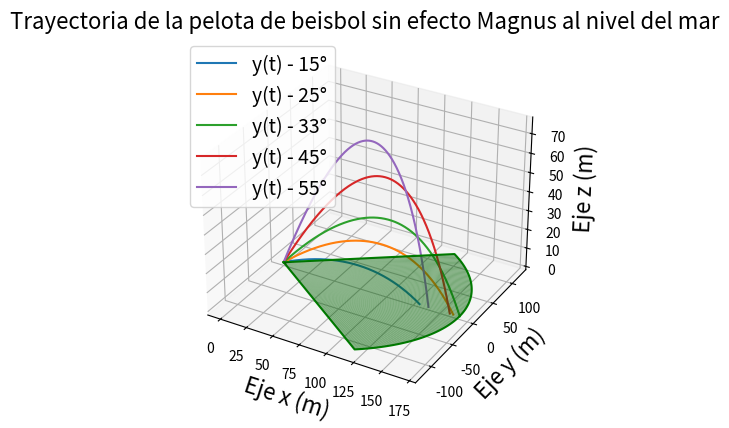
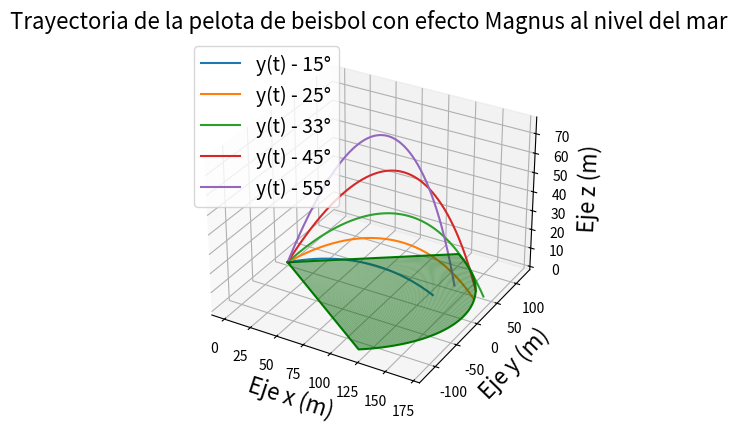
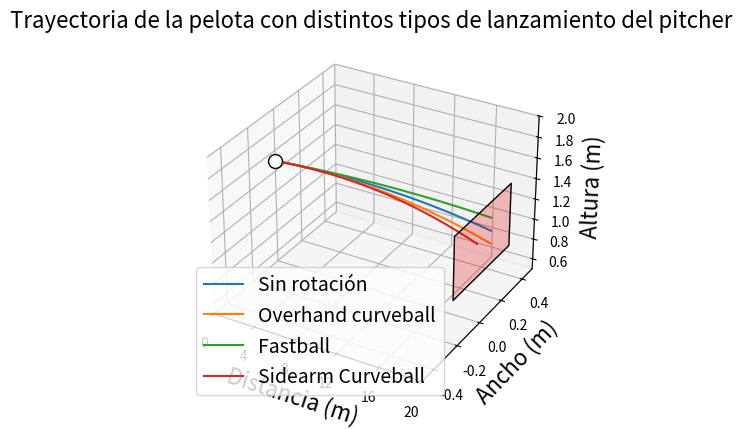

The matplotlib source for these figures, in order:
from math import cos,sin,sqrt,pi
import numpy as np
import matplotlib.pyplot as plt
from matplotlib.ticker import MaxNLocator


print("Este programa calcula la trayectoria de una bola de béisbol , para los siguientes casos:")
print("1. Sin efecto Magnus, a nivel del mar")
print("2. Sin efecto Magnus, a 3715 m de altura")
print("3. Sin efecto Magnus, a 12500 m de altura")
print("4. Con efecto Magnus, a nivel del mar")
print("5. Distintos tipos del lanzamiento del pitcher\n")

#Definimos las constantes necesarias

g=9.8                      #Gravedad
x0, y0, z0= 0., 0., 0.     #Punto inicial
t0=0                       #Tiempo inicial
dt=0.01                    #Paso de tiempo
rho_0=1.225                #Densidad del aire al nivel del mar
a=6.5*10**(-3)             #Constante de temperatura
T0=288.15                  #Temperatura al nivel del mar
alpha=2.5                  #Exponente de temperatura
vd, D = 35, 5              #Constantes para el coeficiente de arrastre
HR=168                     #Distancia necesaria para hacer home run
z02=3715                   #Altura a la que se encuentra el campo de beisbol 2
z03=12500                  #Altura a la que se encuentra el campo de beisbol 3
z_0=10000                  #Constante de altura en la atmósfera isotérmica
S0m=4.1*10**(-4)           #Coeficiente de Magnus
w=314.16                   #Velocidad angular de la bola de beisbol (3000RPM)


# %%
# En primer lugar, calcularemos el ángulo theta de lanzamiento para el cual v0 para hacer home run se hace mínimo
# Lo calculamos en el caso ideal y lo comparamos con la solución analítica, para un ángulo de 45º
# Esto nos permite ver si nuestro código es correcto

alcance=0.
v0=0.
theta=45.       #Ángulo de lanzamiento ideal

#Paramos el bucle cuando la pelota haga HR:                       
while alcance<HR:                
    #Variamos v0 para hallar la mínima    
    v0+=1                        
    v0x=v0*(np.cos(np.radians(theta)))      
    v0z=v0*(np.sin(np.radians(theta)))
    #Listas para la trayectoria de la bola de béisbol
    t,x,z,vx,vz=[t0],[x0],[z0],[v0x],[v0z]  

    i=0
    #Paramos cuando la pelota llegue al suelo
    while z[i]>=0:
        i+=1
        t.append(t[i-1]+dt)
        x.append(x[i-1]+vx[i-1]*dt)
        z.append(z[i-1]+vz[i-1]*dt)

        vx.append(vx[i-1])
        vz.append(vz[i-1]-g*dt)
    
    alcance=(x[-1]+(x[-2]-x[-1])/2)
    
v0_num=v0

#Ahora, lo calculamos analíticamente para ver si nuestro programa funciona

v0_an=np.sqrt((168*g)/(np.sin(2*np.radians(theta))))

#Exponemos los resultados
print("En el caso ideal a 45º la velocidad inicial calculada es:")
print(f"{v0} m/s mediante métodos numéricos")
print(f"{v0_an:.{2}f} m/s mediante métodos analíticos\n")

# Si ambos coinciden, nuestro programa funciona correctamente
# A continuación, calculamos theta óptimo en el caso no ideal (v0 sera mayor que en el caso previo)

# listv0=[]                       # Lista para guardar los v0 de cada ángulo
# rangetheta=np.arange(30,41,1)   # Distintos ángulos de lanzamiento
# for theta in rangetheta:
#     v0=v0_num
#     alcance=0.                                                     
#     while alcance<HR:                # Paramos el bucle cuando la pelota haga HR
#         v0+=0.01
#         v0x=v0*(np.cos(np.radians(theta)))
#         v0z=v0*(np.sin(np.radians(theta)))
#         # Listas para la trayectoria de la bola
#         t,x,z,vx,vz,v=[t0],[x0],[z0],[v0x],[v0z],[v0]             
#         i=0
#         while z[i]>=0:
#             i+=1
#             t.append(t[i-1]+dt)
#             x.append(x[i-1]+vx[i-1]*dt)
#             z.append(z[i-1]+vz[i-1]*dt)
        
#         # Nos encontramos en el modelo de atmósfera adiabática
#             B2m=0.0039+0.0058/(1+np.exp((v[i-1]-vd)/D))                                         
#             rho= rho_0*(1-(a*z[i])/T0)**alpha               
#             B2m_=B2m*rho/rho_0                              

#             vx.append(vx[i-1]-B2m_*v[i-1]*vx[i-1]*dt)
#             vz.append(vz[i-1]+(-B2m_*v[i-1]*vz[i-1]-g)*dt)
#             v.append(np.sqrt(vx[i]**2+vz[i]**2))
        
#         alcance=(x[-1]+(x[-2]-x[-1])/2)
#     listv0.append(v0)

# v0min=min(listv0)
# indexmin=listv0.index(v0min)
# theta0=rangetheta[indexmin]

#Comentado para no tener que calcularlo en cada iteración, ya que tarda mucho

theta0=33
v0min=62.05
v0=v0min

print(f"En el caso no ideal, teniendo en cuenta el rozamiento del aire:")
print(f"El ángulo óptimo de lanzamiento en el caso no ideal es {theta0}º, con una v0 necesaria de {v0min:.{2}f} m/s\n")


# %%
#A continuación, vamos a calcular la trayectoria de la bola de béisbol, para distintos ángulos propuestos y la v0 calculada

fig=plt.figure(1)                              #Plot sin efecto Magnus
fig_=plt.figure(2)                             #Plot con efecto Magnus

nm=fig.add_subplot(111,projection='3d')         
ym=fig_.add_subplot(111,projection='3d')

theta=[15,25,theta0,45,55]
alcance = []                              #Listas para guardar los valores de alcance sin Magnus
alcance1, desvio1 = [], []                #Listas para guardar los valores de alcance y desvio en el caso Magnus
alcance2, desvio2 = [], []                #Listas para guardar los valores de alcance y desvio en el caso a 3715 m
alcance3, desvio3 = [], []                #Listas para guardar los valores de alcance y desvio en el caso a 12500 m

for m in range(len(theta)):

    #Calculamos las velocidades en función del ángulo de lanzamiento
    v0x=v0*(np.cos(np.radians(theta[m])))   
    v0y=0.
    v0z=v0*(np.sin(np.radians(theta[m])))

    t,x,y,z,vx,vy,vz,v=[t0],[x0],[y0],[z0],[v0x],[v0y],[v0z],[v0]           #Listas para el caso sin efecto Magnus a la altura del mar
    t1,x1,y1,z1,vx1,vy1,vz1,v1=[t0],[x0],[y0],[z0],[v0x],[v0y],[v0z],[v0]   #Listas para el caso con efecto Magnus a la altura del mar
    t2,x2,y2,z2,vx2,vy2,vz2,v2=[t0],[x0],[y0],[z02],[v0x],[v0y],[v0z],[v0]  #Listas para el caso sin efecto Magnus a 3715 m
    t3,x3,y3,z3,vx3,vy3,vz3,v3=[t0],[x0],[y0],[z03],[v0x],[v0y],[v0z],[v0]  #Listas para el caso sin efecto Magnus a 12500 m

    #Comenzamos con el caso básico: Sin Magnus a nivel del mar
    i=0
    while z[i]>=0:                                  
        i+=1

        #Usando el método de Euler:
        t.append(t[i-1]+dt)
        x.append(x[i-1]+vx[i-1]*dt)
        y.append(y[i-1]+vy[i-1]*dt)
        z.append(z[i-1]+vz[i-1]*dt)

        B2m=0.0039+0.0058/(1+np.exp((v[i-1]-vd)/D))     #Coeficiente de arrastre                                      
        rho= rho_0*(1-(a*z[i])/T0)**alpha               #Densidad del aire a una altura z (modelo de atmósfera estándar)
        B2m_=B2m*rho/rho_0                              #Coeficiente de arrastre corregido

        vx.append(vx[i-1]-B2m_*v[i-1]*vx[i-1]*dt)
        vy.append(vy[i-1]-B2m_*v[i-1]*vy[i-1]*dt)
        vz.append(vz[i-1]+(-B2m_*v[i-1]*vz[i-1]-g)*dt)
        v.append(np.sqrt(vx[i]**2+vy[i]**2+vz[i]**2))

    #Dibujo la trayectoria sin Magnus a la altura del mar
    nm.plot(x, y, z, label=f"y(t) - {theta[m]}°")
    nm.legend(fontsize=14)
    nm.set_xlabel("Eje x (m)",fontsize=16)
    nm.set_ylabel("Eje y (m)",fontsize=16)
    nm.set_zlabel("Eje z (m)",fontsize=16)
    nm.set_title("Trayectoria de la pelota de beisbol sin efecto Magnus al nivel del mar",fontsize=16)

    #Se calcula el alcance
    alcance.append((x[-1]+x[-2])/2)  

    #Segundo caso: sin magnus a 3715 m
    i=0
    while z2[i]>=3715:                                  
        i+=1

        #Usando Euler:
        t2.append(t2[i-1]+dt)
        x2.append(x2[i-1]+vx2[i-1]*dt)
        y2.append(y2[i-1]+vy2[i-1]*dt)
        z2.append(z2[i-1]+vz2[i-1]*dt)

        B2m=0.0039+0.0058/(1+np.exp((v2[i-1]-vd)/D))     #Coeficiente de arrastre                                      
        rho= rho_0*(1-(a*z2[i])/T0)**alpha               #Densidad del aire a una altura z (modelo de atmósfera estándar)
        B2m_=B2m*rho/rho_0                               #Coeficiente de arrastre corregido

        vx2.append(vx2[i-1]-B2m_*v2[i-1]*vx2[i-1]*dt)
        vy2.append(vy2[i-1]-B2m_*v2[i-1]*vy2[i-1]*dt)
        vz2.append(vz2[i-1]+(-B2m_*v2[i-1]*vz2[i-1]-g)*dt)
        v2.append(np.sqrt(vx2[i]**2+vy2[i]**2+vz2[i]**2))

    alcance2.append((x2[-1]+x2[-2])/2)  #Se calcula el alcance

    #Tercer caso: sin magnus a 12500 m
    i=0
    while z3[i]>=12500:                                  
        i+=1
        t3.append(t3[i-1]+dt)
        x3.append(x3[i-1]+vx3[i-1]*dt)
        y3.append(y3[i-1]+vy3[i-1]*dt)
        z3.append(z3[i-1]+vz3[i-1]*dt)

        #Densidad del aire a una altura z (modelo de atmósfera isotérmica)
        B2m=0.0039+0.0058/(1+np.exp((v3[i-1]-vd)/D))                                       
        rho= rho_0*np.exp(-z3[i]/z_0)                      
        B2m_=B2m*rho/rho_0                              

        vx3.append(vx3[i-1]-B2m_*v3[i-1]*vx3[i-1]*dt)
        vy3.append(vy3[i-1]-B2m_*v3[i-1]*vy3[i-1]*dt)
        vz3.append(vz3[i-1]+(-B2m_*v3[i-1]*vz3[i-1]-g)*dt)
        v3.append(np.sqrt(vx3[i]**2+vy3[i]**2+vz3[i]**2))

    alcance3.append((x3[-1]+x3[-2])/2)  #Se calcula el alcance

    #Último caso: Con Magnus a nivel del mar
    i=0
    while z1[i]>=0:
        i+=1

        #Usando el método de Euler:
        t1.append(t1[i-1]+dt)
        x1.append(x1[i-1]+vx1[i-1]*dt)
        y1.append(y1[i-1]+vy1[i-1]*dt)
        z1.append(z1[i-1]+vz1[i-1]*dt)

        #Nos encontramos en el caso de la atmósfera adiabática
        B2m=0.0039+0.0058/(1+np.exp((v1[i-1]-vd)/D))                                          
        rho= rho_0*(1-(a*z1[i])/T0)**alpha               
        B2m_=B2m*rho/rho_0

        vx1.append(vx1[i-1]-B2m_*v1[i-1]*vx1[i-1]*dt)
        vy1.append(vy1[i-1]+(-B2m_*v1[i-1]*vy1[i-1]+S0m*w*vx1[i-1])*dt)
        vz1.append(vz1[i-1]+(-B2m_*v1[i-1]*vz1[i-1]-g)*dt)
        v1.append(np.sqrt(vx[i]**2+vy[i]**2+vz[i]**2))

    #Dibujo la trayectoria con Magnus a nivel del mar
    ym.plot(x1, y1, z1, label=f"y(t) - {theta[m]}°")
    ym.legend(fontsize=14)
    ym.set_xlabel("Eje x (m)",fontsize=16)
    ym.set_ylabel("Eje y (m)",fontsize=16)
    ym.set_zlabel("Eje z (m)",fontsize=16)
    ym.set_title("Trayectoria de la pelota de beisbol con efecto Magnus al nivel del mar",fontsize=16)

    distance = np.sqrt(x1[-1]**2 + y1[-1]**2)        #Último punto de la trayectoria
    distance_1= np.sqrt(x1[-2]**2 + y1[-2]**2)       #Penultimo punto de la trayectoria

    #Se calcula el alcance promediando los dos últimos puntos
    alcance1.append((distance+distance_1)/2)         

#Imprimimos los ángulos con los que se consigue home run
found=False
print("En el caso con rozamiento, sin fuerza de Magnus:")
for m in range(len(theta)):
    if alcance[m]>HR:
        print(f"Con un ángulo de {theta[m]}° se consigue home run")
        found=True
if not found:
    print("No se consigue home run para ningún ángulo")

print("\nEn el caso de rozamiento y fuerza de Magnus en el eje y:")
for m in range(len(theta)):
    if alcance1[m]>HR:
        print(f"Con un ángulo de {theta[m]}° se consigue home run")

print(f"\nPara una velocidad inicial de {v0min:.{2}f} m/s, y un ángulo de {theta0}º:")
print(f"El alcance sin Magnus a nivel del mar es de {alcance[2]} m")
print(f"El alcance con Magnus a nivel del mar es de {alcance1[2]} m")
print(f"El alcance sin Magnus a 3715 m es de {alcance2[2]} m")
print(f"El alcance sin Magnus a 12500 m es de {alcance3[2]} m")

#Finalmente dibujamos el campo de beisbol para hacerlo más visual

field_radius = 168                             # Radio del campo en metros
theta = np.linspace(-pi/4, pi/4, 100)          # Ángulo de apertura de 90º para el campo

# Pasamos polares a cartesianas
field_x = field_radius * np.cos(theta)
field_y = field_radius * np.sin(theta)
field_z = np.zeros_like(field_x)

# Añadir el punto inicial y final para cerrar el campo
field_x = np.concatenate(([0], field_x, [0]))
field_y = np.concatenate(([0], field_y, [0]))
field_z = np.concatenate(([0], field_z, [0]))

#Dibujamos el campo de beisbol
nm.plot(field_x, field_y, field_z, color='green')
ym.plot(field_x, field_y, field_z, color='green')

# Pintar el suelo del campo de verde
nm.plot_trisurf(field_x, field_y, field_z, color='green', alpha=0.5)
ym.plot_trisurf(field_x, field_y, field_z, color='green', alpha=0.5)

# %%
#Podemos ahora ver la trayectoria con la que el pitcher lanza la pelota al lanzador, usando el efecto Magnus

figP=plt.figure(3)
Pplot=figP.add_subplot(111,projection='3d')

#Hay tres casos:
#Overhand curveball, Sidearm curveball, fastball

x0,y0,z0=0,0,1.5  #Posición de lanzamiento de la bola
distancia=20  # Distancia del pitcher al golpeador
theta0M= 0.5  # Ángulo de lanzamiento
v0M= 90  # Velocidad de lanzamiento

#Lanzamiento sin rotación
v0x=v0M*(np.cos(np.radians(theta0M)))   
v0y=0.
v0z=v0M*(np.sin(np.radians(theta0M)))
t,x,y,z,vx,vy,vz,v=[t0],[x0],[y0],[z0],[v0x],[v0y],[v0z],[v0M]
i=0
while x[i]<distancia:                                  
    i+=1

    #Usando el método de Euler:
    t.append(t[i-1]+dt)
    x.append(x[i-1]+vx[i-1]*dt)
    y.append(y[i-1]+vy[i-1]*dt)
    z.append(z[i-1]+vz[i-1]*dt)

    B2m=0.0039+0.0058/(1+np.exp((v[i-1]-vd)/D))     #Coeficiente de arrastre                                      
    rho= rho_0*(1-(a*z[i])/T0)**alpha               #Densidad del aire a una altura z (modelo de atmósfera estándar)
    B2m_=B2m*rho/rho_0                              #Coeficiente de arrastre corregido

    vx.append(vx[i-1]-B2m_*v[i-1]*vx[i-1]*dt)
    vy.append(vy[i-1]-B2m_*v[i-1]*vy[i-1]*dt)
    vz.append(vz[i-1]+(-B2m_*v[i-1]*vz[i-1]-g)*dt)
    v.append(np.sqrt(vx[i]**2+vy[i]**2+vz[i]**2))


Pplot.plot(x,y,z,label=f'Sin rotación')

#Overhand curveball
v0x=v0M*(np.cos(np.radians(theta0M)))   
v0y=0.
v0z=v0M*(np.sin(np.radians(theta0M)))
t,x,y,z,vx,vy,vz,v=[t0],[x0],[y0],[z0],[v0x],[v0y],[v0z],[v0M]
i=0
while x[i]<distancia:                                  
    i+=1

    #Usando el método de Euler:
    t.append(t[i-1]+dt)
    x.append(x[i-1]+vx[i-1]*dt)
    y.append(y[i-1]+vy[i-1]*dt)
    z.append(z[i-1]+vz[i-1]*dt)
    
    #Modelo de atmósfera adiabática
    B2m=0.0039+0.0058/(1+np.exp((v[i-1]-vd)/D))                                       
    rho= rho_0*(1-(a*z[i])/T0)**alpha               
    B2m_=B2m*rho/rho_0                              

    vx.append(vx[i-1]-B2m_*v[i-1]*vx[i-1]*dt)
    vy.append(vy[i-1]-B2m_*v[i-1]*vy[i-1]*dt)
    vz.append(vz[i-1]+(-B2m_*v[i-1]*vz[i-1]-g-S0m*w*vx1[i-1])*dt)
    v.append(np.sqrt(vx[i]**2+vy[i]**2+vz[i]**2))

Pplot.plot(x,y,z,label=f'Overhand curveball')

#Fastball
v0x=v0M*(np.cos(np.radians(theta0M)))   
v0y=0.
v0z=v0M*(np.sin(np.radians(theta0M)))
t,x,y,z,vx,vy,vz,v=[t0],[x0],[y0],[z0],[v0x],[v0y],[v0z],[v0M]
i=0
while x[i]<distancia:                                  
    i+=1

    #Usando el método de Euler:
    t.append(t[i-1]+dt)
    x.append(x[i-1]+vx[i-1]*dt)
    y.append(y[i-1]+vy[i-1]*dt)
    z.append(z[i-1]+vz[i-1]*dt)

    B2m=0.0039+0.0058/(1+np.exp((v[i-1]-vd)/D))     #Coeficiente de arrastre                                      
    rho= rho_0*(1-(a*z[i])/T0)**alpha               #Densidad del aire a una altura z (modelo de atmósfera estándar)
    B2m_=B2m*rho/rho_0                              #Coeficiente de arrastre corregido

    vx.append(vx[i-1]-B2m_*v[i-1]*vx[i-1]*dt)
    vy.append(vy[i-1]-B2m_*v[i-1]*vy[i-1]*dt)
    vz.append(vz[i-1]+(-B2m_*v[i-1]*vz[i-1]-g+S0m*w*vx1[i-1])*dt)
    v.append(np.sqrt(vx[i]**2+vy[i]**2+vz[i]**2))


Pplot.plot(x,y,z,label=f'Fastball')

#Sidearm curveball
v0x=v0M*(np.cos(np.radians(theta0M)))   
v0y=0.
v0z=v0M*(np.sin(np.radians(theta0M)))
t,x,y,z,vx,vy,vz,v=[t0],[x0],[y0],[z0],[v0x],[v0y],[v0z],[v0M]
i=0
while x[i]<distancia:                                  
    i+=1

    #Usando el método de Euler:
    t.append(t[i-1]+dt)
    x.append(x[i-1]+vx[i-1]*dt)
    y.append(y[i-1]+vy[i-1]*dt)
    z.append(z[i-1]+vz[i-1]*dt)

    B2m=0.0039+0.0058/(1+np.exp((v[i-1]-vd)/D))     #Coeficiente de arrastre                                      
    rho= rho_0*(1-(a*z[i])/T0)**alpha               #Densidad del aire a una altura z (modelo de atmósfera estándar)
    B2m_=B2m*rho/rho_0                              #Coeficiente de arrastre corregido

    vx.append(vx[i-1]-B2m_*v[i-1]*vx[i-1]*dt)
    vy.append(vy[i-1]+(-B2m_*v[i-1]*vy[i-1]-S0m*w*vx1[i-1])*dt)
    vz.append(vz[i-1]+(-B2m_*v[i-1]*vz[i-1]-g)*dt)
    v.append(np.sqrt(vx[i]**2+vy[i]**2+vz[i]**2))


Pplot.plot(x,y,z,label=f'Sidearm Curveball')

# Dimensiones aproximadas de la strike zone (en metros)
bajo_strike_zone = 1.0
alto_strike_zone = 1.6  
ancho_strike_zone = 0.5  

xs = [distancia,distancia,distancia,distancia]
ys = [ancho_strike_zone/2, -ancho_strike_zone/2, ancho_strike_zone/2, -ancho_strike_zone/2]
zs = [bajo_strike_zone, bajo_strike_zone, alto_strike_zone, alto_strike_zone]

# Convertir a una malla 2D (necesario para plot_surface)
X = np.array([xs[:2], xs[2:]]) 
Y = np.array([ys[:2], ys[2:]])  
Z = np.array([zs[:2], zs[2:]])  

# Dibuja la superficie de la diana y la pelota
Pplot.plot_surface(X,Y,Z, color='red',edgecolors='black',alpha=0.25)
Pplot.scatter(x0, y0, z0, color='white',edgecolors='black', s=100)

# Títulos y etiquetas
Pplot.set_title("Trayectoria de la pelota con distintos tipos de lanzamiento del pitcher",fontsize=16)
Pplot.set_xlabel("Distancia (m)",fontsize=16)  # Eje X es la distancia al lanzador
Pplot.set_ylabel("Ancho (m)",fontsize=16)      # Eje Y es el ancho de la zona de strike
Pplot.set_zlabel("Altura (m)",fontsize=16)     # Eje Z es la altura de la zona de strike
Pplot.set_xlim([0.,20.])
Pplot.set_ylim([-0.5,0.5])
Pplot.set_zlim([0.5,2.])
Pplot.xaxis.set_major_locator(MaxNLocator(nbins=5))  # Máximo 5 marcas en el eje X

Pplot.legend(fontsize=14)
plt.show()

# %%
